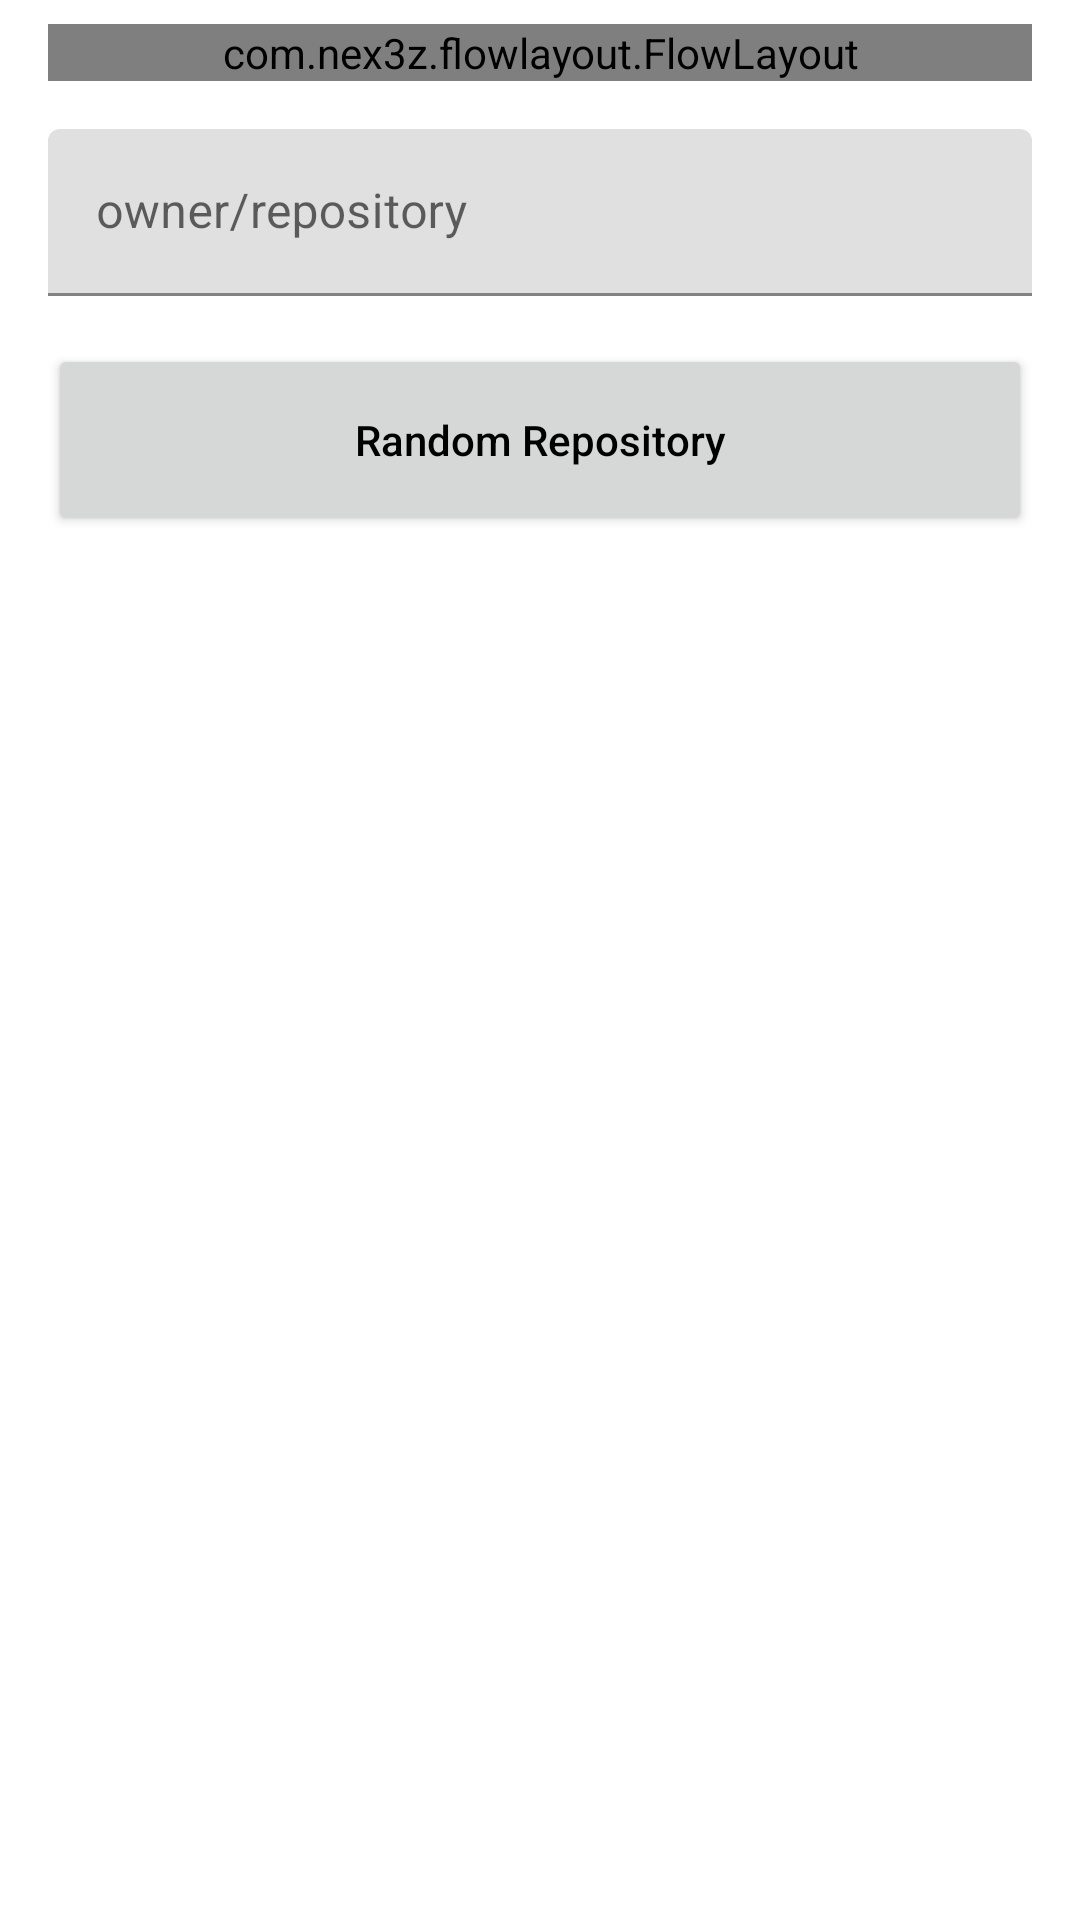

Layout XML and referenced resources for this Android screen:
<!-- AndroidManifest.xml: application theme Theme.Class -->
<!-- res/layout/fragment_find_repository.xml -->
<?xml version="1.0" encoding="utf-8"?>
<androidx.core.widget.NestedScrollView xmlns:android="http://schemas.android.com/apk/res/android"
    xmlns:app="http://schemas.android.com/apk/res-auto"
    xmlns:tools="http://schemas.android.com/tools"
    android:layout_width="match_parent"
    android:layout_height="match_parent">

    <androidx.constraintlayout.widget.ConstraintLayout
        android:layout_width="match_parent"
        android:layout_height="match_parent"
        tools:context=".findrepository.FindRepositoryFragment">

        <com.nex3z.flowlayout.FlowLayout
            android:id="@+id/flow_layout"
            android:layout_width="match_parent"
            android:layout_height="wrap_content"
            android:layout_marginStart="16dp"
            android:layout_marginTop="8dp"
            android:layout_marginEnd="16dp"
            app:flChildSpacing="4dp"
            app:flRowSpacing="-4dp"
            app:layout_constraintEnd_toEndOf="parent"
            app:layout_constraintStart_toStartOf="parent"
            app:layout_constraintTop_toTopOf="parent" />

        <com.google.android.material.textfield.TextInputLayout
            android:id="@+id/repo_text_input_layout"
            android:layout_width="match_parent"
            android:layout_height="wrap_content"
            android:layout_marginStart="16dp"
            android:layout_marginTop="16dp"
            android:layout_marginEnd="16dp"
            android:hint="@string/owner_slash_repository"
            app:layout_constraintEnd_toEndOf="parent"
            app:layout_constraintStart_toStartOf="parent"
            app:layout_constraintTop_toBottomOf="@+id/flow_layout">

            <com.google.android.material.textfield.TextInputEditText
                android:layout_width="match_parent"
                android:layout_height="wrap_content" />
        </com.google.android.material.textfield.TextInputLayout>

        <Button
            android:id="@+id/find_repository_button"
            android:layout_width="match_parent"
            android:layout_height="64dp"
            android:layout_marginStart="16dp"
            android:layout_marginTop="16dp"
            android:layout_marginEnd="16dp"
            android:layout_marginBottom="16dp"
            android:text="@string/random_repository"
            android:textAllCaps="false"
            android:textColor="@color/black"
            android:theme="@style/ThemeOverlay.Class.ColorPrimaryYellow"
            app:layout_constraintBottom_toBottomOf="parent"
            app:layout_constraintEnd_toEndOf="parent"
            app:layout_constraintStart_toStartOf="parent"
            app:layout_constraintTop_toBottomOf="@+id/repo_text_input_layout" />

    </androidx.constraintlayout.widget.ConstraintLayout>
</androidx.core.widget.NestedScrollView>
<!-- resources referenced by this layout -->
<resources>
  <color name="black">#FF000000</color>
  <string name="owner_slash_repository">owner/repository</string>
  <string name="random_repository">Random Repository</string>
  <style name="Theme.Class" parent="Theme.MaterialComponents.DayNight.NoActionBar">
          
          <item name="colorPrimary">@color/blue_500</item>
          <item name="colorPrimaryVariant">@color/blue_700</item>
          <item name="colorOnPrimary">@color/white</item>
          
          <item name="colorSecondary">@color/yellow_500</item>
          <item name="colorSecondaryVariant">@color/yellow_700</item>
          <item name="colorOnSecondary">@color/black</item>
          
          <item name="android:statusBarColor" tools:targetApi="l">?attr/colorPrimaryVariant</item>
          
      </style>
  <color name="blue_500">#4739E7</color>
  <color name="blue_700">#372CE0</color>
  <color name="white">#FFFFFFFF</color>
  <color name="yellow_500">#FFC21A</color>
  <color name="yellow_700">#FFB413</color>
</resources>
